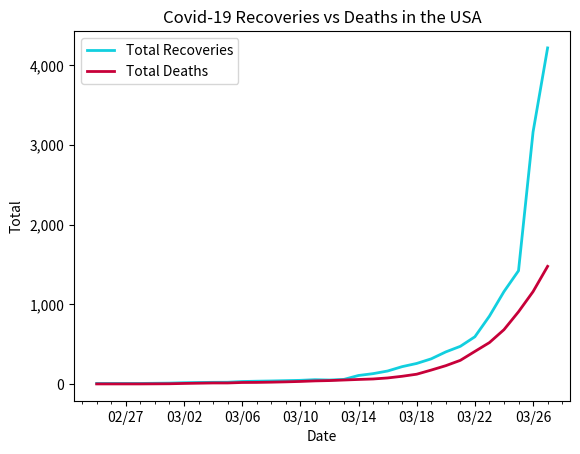

Python code for this plot:
# plot of deaths vs recoveries in USA

import datetime
import matplotlib.pyplot as plt
import matplotlib.dates as mdates
import matplotlib.ticker as ticker
from matplotlib.dates import MO, TU, WE, TH, FR, SA, SU

dates = ['2/25/2020', '2/26/2020', '2/27/2020', '2/28/2020', '2/29/2020', '3/1/2020', '3/2/2020', '3/3/2020', '3/4/2020', '3/5/2020', '3/6/2020', '3/7/2020', '3/8/2020', '3/9/2020', '3/10/2020', '3/11/2020', '3/12/2020', '3/13/2020', '3/14/2020', '3/15/2020', '3/16/2020', '3/17/2020', '3/18/2020', '3/19/2020', '3/20/2020', '3/21/2020', '3/22/2020', '3/23/2020', '3/24/2020', '3/25/2020', '3/26/2020', '3/27/2020']

# format dates
x_values = [datetime.datetime.strptime(d, "%m/%d/%Y").date() for d in dates]
ax = plt.gca()
formatter = mdates.DateFormatter("%m/%d")
ax.xaxis.set_major_formatter(formatter)

# create x-axis
# major tick = every 3 days
ax.xaxis.set_major_locator(mdates.WeekdayLocator(byweekday=(MO, TU, WE, TH, FR, SA, SU), interval=4))
# minor tick = daily
ax.xaxis.set_minor_locator(mdates.WeekdayLocator(byweekday=(MO, TU, WE, TH, FR, SA, SU)))

# format y-axis
ax.get_yaxis().set_major_formatter(ticker.FuncFormatter(lambda x, pos: format(int(x), ',')))

# recoveries by day
recoveries = [6, 6, 6, 6, 8, 10, 15, 18, 20, 21, 30, 34, 37, 41, 45, 53, 49, 57, 106, 129, 162, 217, 257, 315, 402, 472, 592, 851, 1159, 1421, 3163, 4218]

# deaths by day
deaths = [0, 0, 0, 0, 1, 2, 6, 9, 12, 12, 18, 19, 22, 26, 31, 38, 42, 49, 56, 62, 75, 96, 122, 174, 229, 296, 408, 519, 681, 906, 1159, 1476]

# create the graph
plt.plot(x_values, recoveries, color='#12cfdf', linewidth=2)
plt.plot(x_values, deaths, color='#C70039', linewidth=2)

# text labels
plt.title('Covid-19 Recoveries vs Deaths in the USA')
plt.xlabel('Date')
plt.ylabel('Total')
plt.legend(['Total Recoveries', 'Total Deaths'], loc='upper left')

plt.show()
